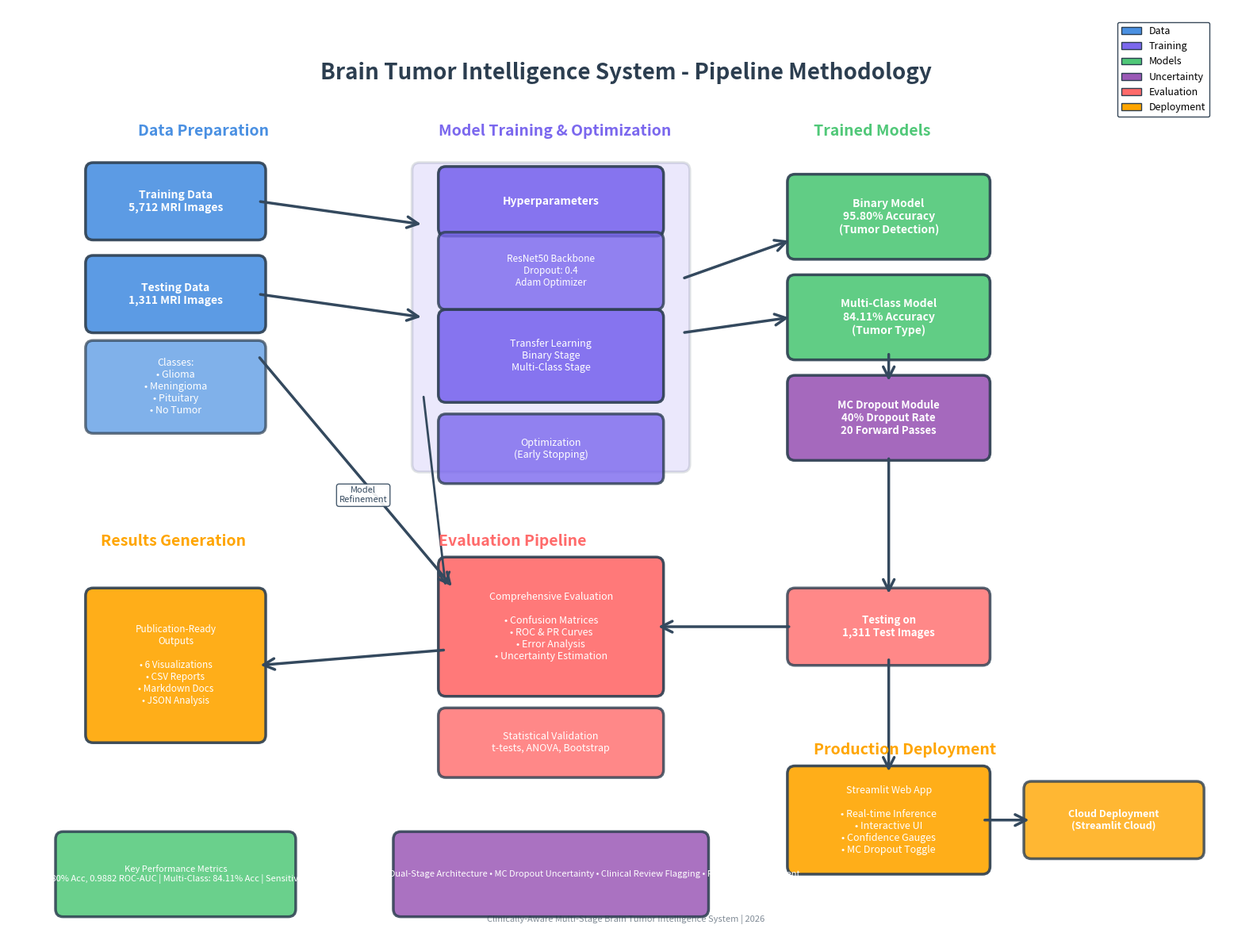

Python code for this plot:
"""
Generate Professional Pipeline Methodology Diagram
Creates a beautiful, colorful flowchart showing the complete system architecture
"""

import matplotlib.pyplot as plt
import matplotlib.patches as mpatches
from matplotlib.patches import FancyBboxPatch, FancyArrowPatch
import numpy as np

# Set up the figure with high DPI for publication quality
fig, ax = plt.subplots(1, 1, figsize=(16, 12), dpi=300)
ax.set_xlim(0, 16)
ax.set_ylim(0, 12)
ax.axis('off')

# Color scheme - professional and beautiful
colors = {
    'data': '#4A90E2',           # Blue
    'training': '#7B68EE',       # Medium slate blue
    'model': '#50C878',          # Emerald green
    'evaluation': '#FF6B6B',     # Coral red
    'deployment': '#FFA500',     # Orange
    'uncertainty': '#9B59B6',    # Purple
    'box_edge': '#2C3E50',       # Dark blue-gray
    'arrow': '#34495E',          # Dark gray
    'text': '#2C3E50'            # Dark text
}

def create_box(ax, x, y, width, height, text, color, alpha=0.9, fontsize=11, bold=False):
    """Create a rounded rectangle box with text"""
    box = FancyBboxPatch(
        (x - width/2, y - height/2), width, height,
        boxstyle="round,pad=0.1", 
        edgecolor=colors['box_edge'],
        facecolor=color,
        alpha=alpha,
        linewidth=2.5
    )
    ax.add_patch(box)
    
    weight = 'bold' if bold else 'normal'
    ax.text(x, y, text, ha='center', va='center',
            fontsize=fontsize, color='white', weight=weight,
            wrap=True)
    return box

def create_arrow(ax, x1, y1, x2, y2, style='->',  linewidth=2.5):
    """Create an arrow between two points"""
    arrow = FancyArrowPatch(
        (x1, y1), (x2, y2),
        arrowstyle=style,
        color=colors['arrow'],
        linewidth=linewidth,
        mutation_scale=25,
        zorder=1
    )
    ax.add_patch(arrow)
    return arrow

# Title
ax.text(8, 11.3, 'Brain Tumor Intelligence System - Pipeline Methodology', 
        ha='center', va='top', fontsize=20, weight='bold', color=colors['text'])

# ============= STAGE 1: DATA PREPARATION =============
ax.text(1.5, 10.5, 'Data Preparation', ha='left', va='top', 
        fontsize=14, weight='bold', color=colors['data'])

# Training Data
create_box(ax, 2, 9.5, 2.2, 0.8, 'Training Data\n5,712 MRI Images', colors['data'], fontsize=10, bold=True)

# Testing Data
create_box(ax, 2, 8.3, 2.2, 0.8, 'Testing Data\n1,311 MRI Images', colors['data'], fontsize=10, bold=True)

# Data split details
create_box(ax, 2, 7.1, 2.2, 1.0, 'Classes:\n• Glioma\n• Meningioma\n• Pituitary\n• No Tumor', 
           colors['data'], alpha=0.7, fontsize=9)

# ============= STAGE 2: MODEL TRAINING =============
ax.text(5.5, 10.5, 'Model Training & Optimization', ha='left', va='top', 
        fontsize=14, weight='bold', color=colors['training'])

# Training Pipeline Box (Large)
training_box_x, training_box_y = 7, 8
create_box(ax, training_box_x, training_box_y, 3.5, 3.8, '', colors['training'], alpha=0.15, fontsize=10)

# Hyperparameters
create_box(ax, 7, 9.5, 2.8, 0.7, 'Hyperparameters', colors['training'], fontsize=10, bold=True)
create_box(ax, 7, 8.6, 2.8, 0.8, 'ResNet50 Backbone\nDropout: 0.4\nAdam Optimizer', 
           colors['training'], alpha=0.8, fontsize=8.5)

# Training Process
create_box(ax, 7, 7.5, 2.8, 1.0, 'Transfer Learning\nBinary Stage\nMulti-Class Stage', 
           colors['training'], alpha=0.9, fontsize=9)

# Grid Search / Optimization
create_box(ax, 7, 6.3, 2.8, 0.7, 'Optimization\n(Early Stopping)', 
           colors['training'], alpha=0.8, fontsize=9)

# Arrows from data to training
create_arrow(ax, 3.1, 9.5, 5.3, 9.2)  # Training data to hyperparameters
create_arrow(ax, 3.1, 8.3, 5.3, 8.0)  # Testing data to training

# ============= STAGE 3: TRAINED MODELS =============
ax.text(10.5, 10.5, 'Trained Models', ha='left', va='top', 
        fontsize=14, weight='bold', color=colors['model'])

# Best Binary Model
create_box(ax, 11.5, 9.3, 2.5, 0.9, 'Binary Model\n95.80% Accuracy\n(Tumor Detection)', 
           colors['model'], fontsize=10, bold=True)

# Best Multi-Class Model
create_box(ax, 11.5, 8.0, 2.5, 0.9, 'Multi-Class Model\n84.11% Accuracy\n(Tumor Type)', 
           colors['model'], fontsize=10, bold=True)

# MC Dropout Integration
create_box(ax, 11.5, 6.7, 2.5, 0.9, 'MC Dropout Module\n40% Dropout Rate\n20 Forward Passes', 
           colors['uncertainty'], fontsize=9.5, bold=True)

# Arrows from training to models
create_arrow(ax, 8.75, 8.5, 10.2, 9.0)  # Training to binary model
create_arrow(ax, 8.75, 7.8, 10.2, 8.0)  # Training to multi-class model
create_arrow(ax, 11.5, 7.55, 11.5, 7.15)  # Multi-class to MC Dropout

# ============= STAGE 4: EVALUATION =============
ax.text(5.5, 5.2, 'Evaluation Pipeline', ha='left', va='top', 
        fontsize=14, weight='bold', color=colors['evaluation'])

# Evaluation Box
create_box(ax, 7, 4, 2.8, 1.6, 'Comprehensive Evaluation\n\n• Confusion Matrices\n• ROC & PR Curves\n• Error Analysis\n• Uncertainty Estimation', 
           colors['evaluation'], fontsize=9)

# Testing Process
create_box(ax, 11.5, 4, 2.5, 0.8, 'Testing on\n1,311 Test Images', 
           colors['evaluation'], alpha=0.8, fontsize=9.5, bold=True)

# Statistical Analysis
create_box(ax, 7, 2.5, 2.8, 0.7, 'Statistical Validation\nt-tests, ANOVA, Bootstrap', 
           colors['evaluation'], alpha=0.8, fontsize=9)

# Arrows to evaluation
create_arrow(ax, 11.5, 6.2, 11.5, 4.4)  # Models to testing
create_arrow(ax, 10.2, 4.0, 8.4, 4.0)   # Testing to evaluation
create_arrow(ax, 3.1, 7.5, 5.7, 4.5)    # Testing data to evaluation (curved path approximation)

# ============= STAGE 5: RESULTS & DEPLOYMENT =============
ax.text(1, 5.2, 'Results Generation', ha='left', va='top', 
        fontsize=14, weight='bold', color=colors['deployment'])

# Results Box
create_box(ax, 2, 3.5, 2.2, 1.8, 'Publication-Ready\nOutputs\n\n• 6 Visualizations\n• CSV Reports\n• Markdown Docs\n• JSON Analysis', 
           colors['deployment'], fontsize=8.5)

# Arrow from evaluation to results
create_arrow(ax, 5.6, 3.7, 3.1, 3.5)

# ============= STAGE 6: DEPLOYMENT =============
ax.text(10.5, 2.5, 'Production Deployment', ha='left', va='top', 
        fontsize=14, weight='bold', color=colors['deployment'])

# Web Application
create_box(ax, 11.5, 1.5, 2.5, 1.2, 'Streamlit Web App\n\n• Real-time Inference\n• Interactive UI\n• Confidence Gauges\n• MC Dropout Toggle', 
           colors['deployment'], fontsize=9)

# Cloud Deployment
create_box(ax, 14.5, 1.5, 2.2, 0.8, 'Cloud Deployment\n(Streamlit Cloud)', 
           colors['deployment'], alpha=0.8, fontsize=9, bold=True)

# Arrows to deployment
create_arrow(ax, 11.5, 3.6, 11.5, 2.1)  # Evaluation to web app
create_arrow(ax, 12.75, 1.5, 13.4, 1.5)  # Web app to cloud

# ============= FEEDBACK LOOPS =============
# Feedback from evaluation to training (improvement loop)
create_arrow(ax, 5.6, 4.5, 5.3, 7.0, style='<-', linewidth=2)
ax.text(4.5, 5.7, 'Model\nRefinement', ha='center', va='center',
        fontsize=8, style='italic', color=colors['arrow'],
        bbox=dict(boxstyle='round,pad=0.3', facecolor='white', alpha=0.9, edgecolor=colors['arrow']))

# ============= KEY FEATURES BOXES =============
# Bottom left: Key Metrics
metrics_box_x, metrics_box_y = 2, 0.8
create_box(ax, metrics_box_x, metrics_box_y, 3, 0.9, 
           'Key Performance Metrics\nBinary: 95.80% Acc, 0.9882 ROC-AUC | Multi-Class: 84.11% Acc | Sensitivity: 96.36%',
           colors['model'], alpha=0.85, fontsize=8)

# Bottom right: Novel Features
features_box_x, features_box_y = 7, 0.8
create_box(ax, features_box_x, features_box_y, 4, 0.9,
           'Novel Contributions: Dual-Stage Architecture • MC Dropout Uncertainty • Clinical Review Flagging • Real-time Deployment',
           colors['uncertainty'], alpha=0.85, fontsize=8)

# Add legend for stages
legend_elements = [
    mpatches.Patch(facecolor=colors['data'], edgecolor=colors['box_edge'], label='Data'),
    mpatches.Patch(facecolor=colors['training'], edgecolor=colors['box_edge'], label='Training'),
    mpatches.Patch(facecolor=colors['model'], edgecolor=colors['box_edge'], label='Models'),
    mpatches.Patch(facecolor=colors['uncertainty'], edgecolor=colors['box_edge'], label='Uncertainty'),
    mpatches.Patch(facecolor=colors['evaluation'], edgecolor=colors['box_edge'], label='Evaluation'),
    mpatches.Patch(facecolor=colors['deployment'], edgecolor=colors['box_edge'], label='Deployment')
]
ax.legend(handles=legend_elements, loc='upper right', fontsize=9, 
          framealpha=0.95, edgecolor=colors['box_edge'], 
          bbox_to_anchor=(0.99, 0.99))

# Add watermark/citation
ax.text(8, 0.15, 'Clinically-Aware Multi-Stage Brain Tumor Intelligence System | 2026',
        ha='center', va='bottom', fontsize=8, style='italic', color=colors['text'], alpha=0.6)

# Adjust layout
plt.tight_layout()

# Save the figure
output_path = r"C:\Users\venkat\Downloads\Clinically-Aware Multi-Stage Brain Tumor Intelligence System\visualizations\pipeline_methodology_diagram.png"
plt.savefig(output_path, dpi=300, bbox_inches='tight', facecolor='white', edgecolor='none')
print(f"✅ Pipeline methodology diagram saved to: {output_path}")
print(f"   • Resolution: 300 DPI (publication quality)")
print(f"   • Format: PNG with RGB colors")
print(f"   • Size: 16×12 inches (suitable for papers/presentations)")

# Also create a smaller version for web use
output_path_web = output_path.replace('.png', '_web.png')
plt.savefig(output_path_web, dpi=150, bbox_inches='tight', facecolor='white', edgecolor='none')
print(f"✅ Web version saved to: {output_path_web}")

plt.show()
print("\n📊 Pipeline methodology diagram generation complete!")
